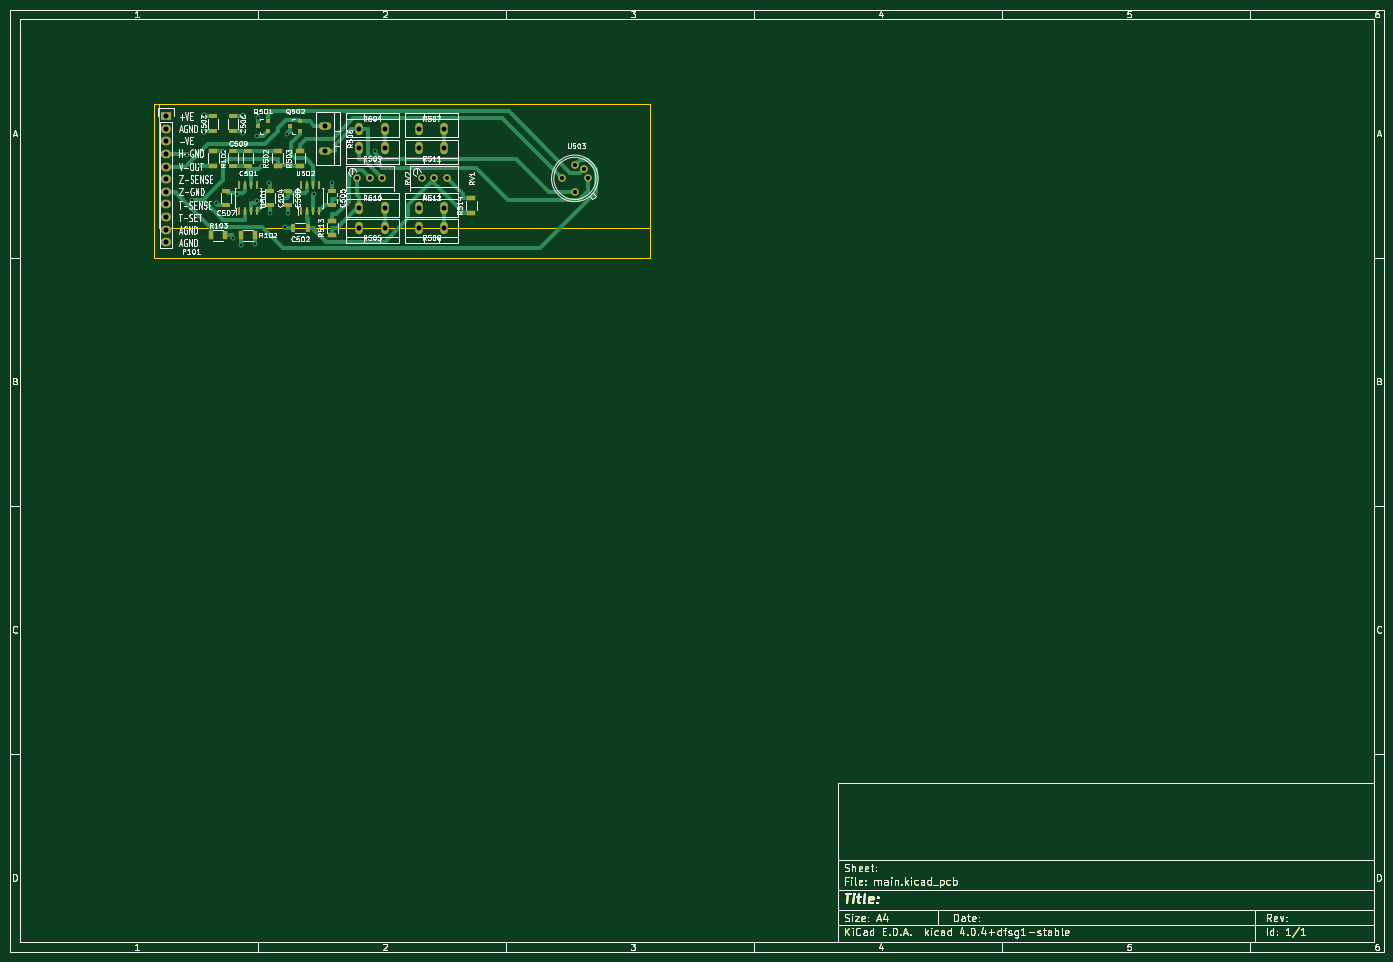
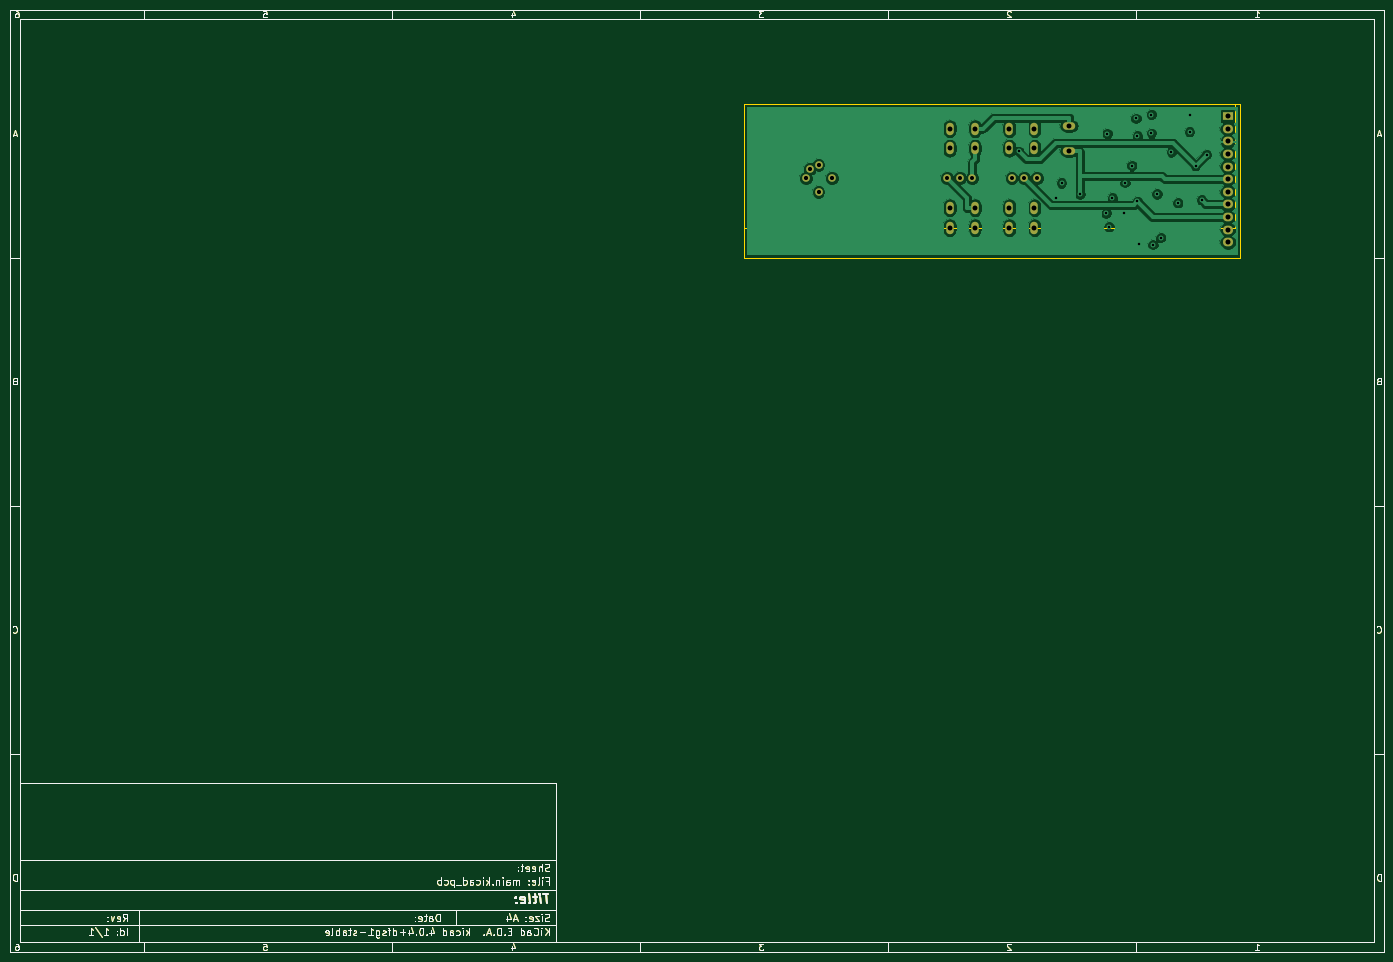
Circuit board: 11 layer files. Board 277.0 x 190.0 mm.
- bottom_copper: main-B.Cu.gbr (85318 bytes)
- bottom_mask: main-B.Mask.gbr (32569 bytes)
- bottom_silk: main-B.SilkS.gbr (31429 bytes)
- outline: main-Edge.Cuts.gbr (31728 bytes)
- top_copper: main-F.Cu.gbr (44250 bytes)
- top_mask: main-F.Mask.gbr (34095 bytes)
- top_silk: main-F.SilkS.gbr (97415 bytes)
- inner_copper: main-In1.Cu.gbr (85990 bytes)
- inner_copper: main-In2.Cu.gbr (86830 bytes)
- outline: main-Keepout.gbr (31630 bytes)
- drill: main.drl (1115 bytes)

=== bottom_copper: main-B.Cu.gbr (85318 bytes, source omitted) ===
=== bottom_mask: main-B.Mask.gbr (32569 bytes, source omitted) ===
=== bottom_silk: main-B.SilkS.gbr (31429 bytes, source omitted) ===
=== outline: main-Edge.Cuts.gbr (31728 bytes, source omitted) ===
=== top_copper: main-F.Cu.gbr (44250 bytes, source omitted) ===
=== top_mask: main-F.Mask.gbr (34095 bytes, source omitted) ===
=== top_silk: main-F.SilkS.gbr (97415 bytes, source omitted) ===
=== inner_copper: main-In1.Cu.gbr (85990 bytes, source omitted) ===
=== inner_copper: main-In2.Cu.gbr (86830 bytes, source omitted) ===
=== outline: main-Keepout.gbr (31630 bytes, source omitted) ===
=== drill: main.drl ===
M48
;DRILL file {KiCad 4.0.4+dfsg1-stable} date Mon Feb 27 16:58:58 2017
;FORMAT={-:-/ absolute / metric / decimal}
FMAT,2
METRIC,TZ
T1C0.500
T2C0.813
T3C0.850
T4C1.001
T5C1.016
%
G90
G05
M71
T1
X45.75Y-39.25
X46.79Y-48.382
X48.Y-41.5
X49.166Y-31.342
X49.189Y-34.636
X51.585Y-48.947
X52.886Y-38.735
X55.Y-55.996
X55.755Y-47.166
X56.55Y-57.412
X56.893Y-31.183
X56.893Y-34.948
X59.45Y-57.361
X59.718Y-48.687
X59.723Y-35.444
X60.002Y-31.962
X60.839Y-41.446
X62.223Y-44.877
X62.5Y-51.052
X64.766Y-48.
X65.433Y-53.809
X65.811Y-34.995
X66.Y-51.092
X71.25Y-47.25
X75.Y-44.951
X76.222Y-48.
X83.625Y-38.593
T2
X80.Y-44.
X82.54Y-44.
X85.08Y-44.
X93.Y-44.
X95.54Y-44.
X98.08Y-44.
T3
X121.333Y-44.
X124.Y-41.333
X124.Y-46.794
X125.778Y-42.095
X126.54Y-44.
T4
X73.5Y-33.46
X73.5Y-38.54
X80.46Y-34.
X80.46Y-38.
X80.46Y-50.
X80.46Y-54.
X85.54Y-34.
X85.54Y-38.
X85.54Y-50.
X85.54Y-54.
X92.46Y-34.
X92.46Y-38.
X92.46Y-50.
X92.46Y-54.
X97.54Y-34.
X97.54Y-38.
X97.54Y-50.
X97.54Y-54.
T5
X41.5Y-31.5
X41.5Y-34.04
X41.5Y-36.58
X41.5Y-39.12
X41.5Y-41.66
X41.5Y-44.2
X41.5Y-46.74
X41.5Y-49.28
X41.5Y-51.82
X41.5Y-54.36
X41.5Y-56.9
T0
M30

